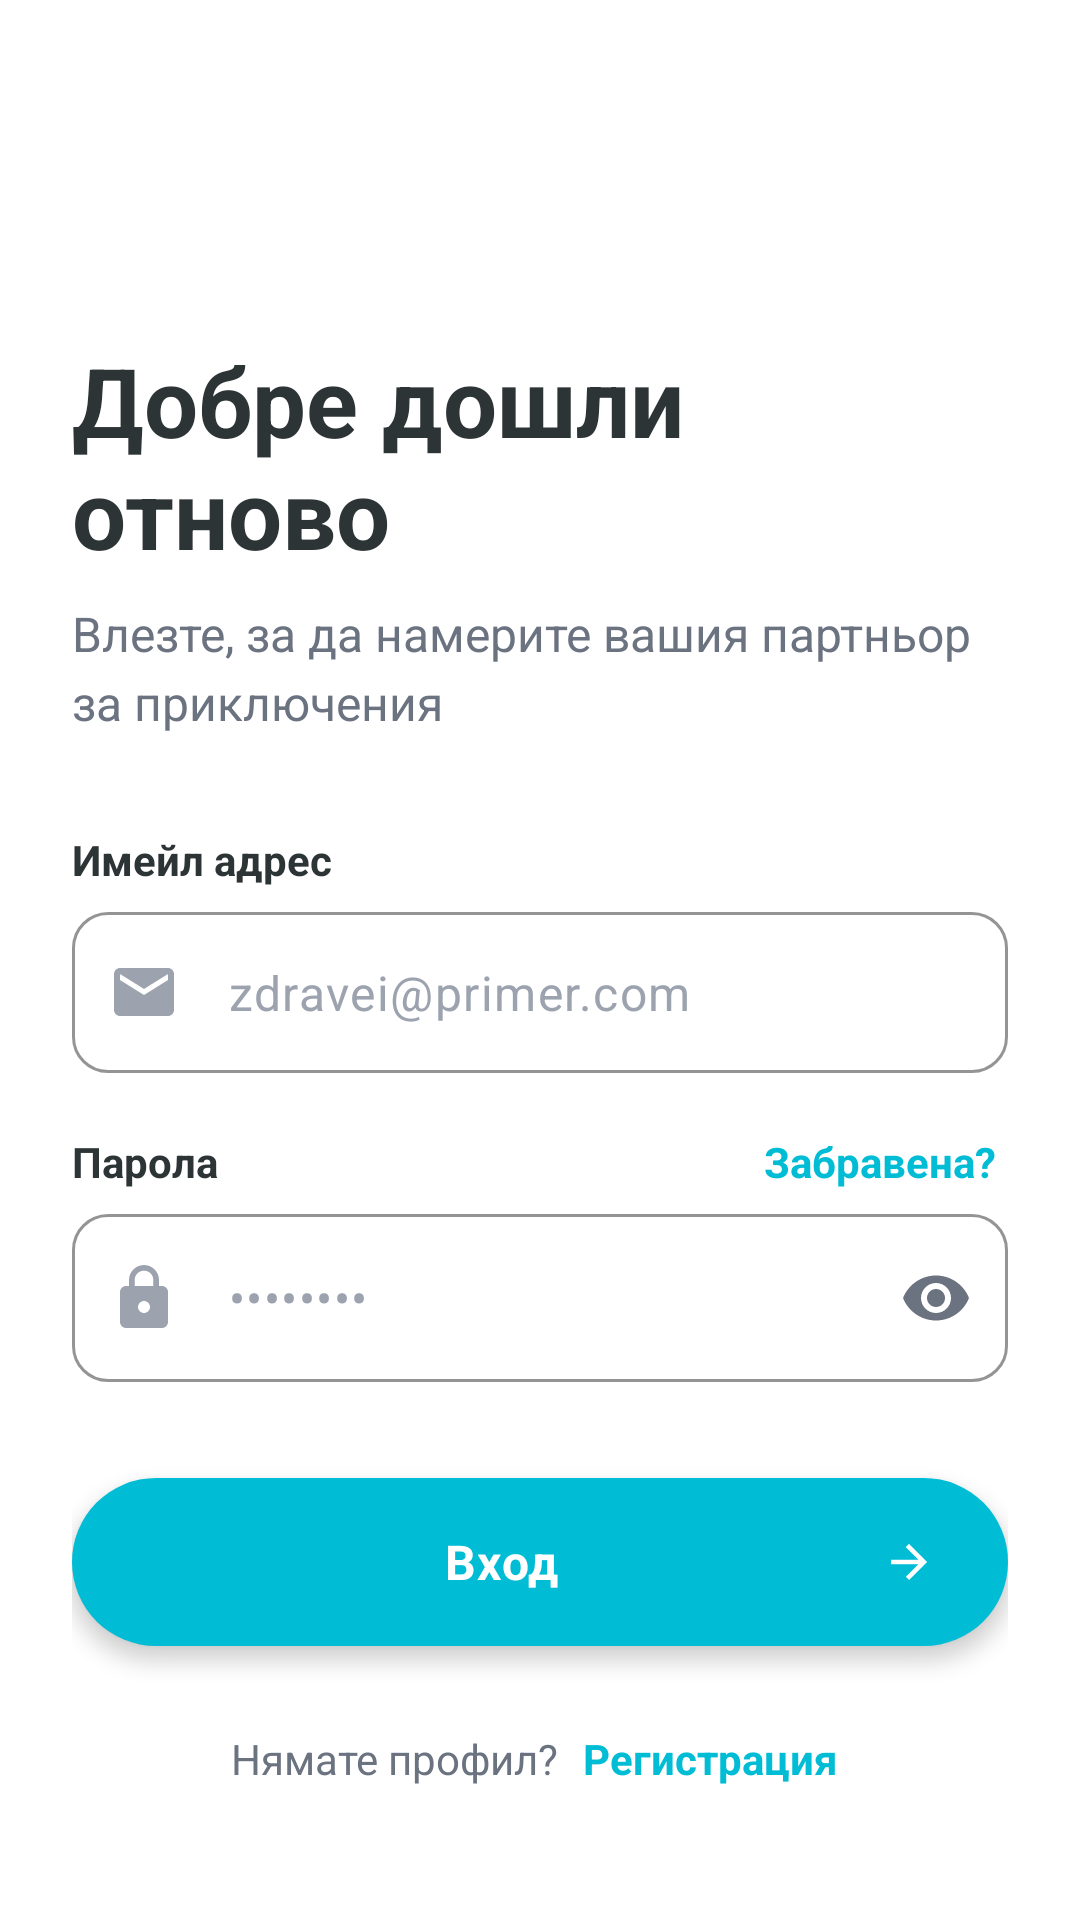

This screen was rendered from an Android layout file. Write that file and the resources it references.
<!-- AndroidManifest.xml: application theme Theme.TravellBuddy -->
<!-- res/layout/activity_sign_in.xml -->
<?xml version="1.0" encoding="utf-8"?>
<ScrollView xmlns:android="http://schemas.android.com/apk/res/android"
    xmlns:app="http://schemas.android.com/apk/res-auto"
    android:id="@+id/sign_in_root"
    android:layout_width="match_parent"
    android:layout_height="match_parent"
    android:background="@color/white"
    android:fillViewport="true">

    <androidx.constraintlayout.widget.ConstraintLayout
        android:layout_width="match_parent"
        android:layout_height="wrap_content"
        android:padding="24dp">

        
        <ImageButton
            android:id="@+id/btnBack"
            android:layout_width="48dp"
            android:layout_height="48dp"
            android:layout_marginTop="16dp"
            android:background="?attr/selectableItemBackgroundBorderless"
            android:contentDescription="@string/cd_back"
            android:src="@drawable/ic_back"
            app:layout_constraintStart_toStartOf="parent"
            app:layout_constraintTop_toTopOf="parent"
            app:tint="@color/text_primary" />

        
        <TextView
            android:id="@+id/tvTitle"
            android:layout_width="0dp"
            android:layout_height="wrap_content"
            android:layout_marginTop="24dp"
            android:text="@string/sign_in_title"
            android:textColor="@color/text_primary"
            android:textSize="32sp"
            android:textStyle="bold"
            android:fontFamily="sans-serif-medium"
            app:layout_constraintEnd_toEndOf="parent"
            app:layout_constraintStart_toStartOf="parent"
            app:layout_constraintTop_toBottomOf="@id/btnBack" />

        
        <TextView
            android:id="@+id/tvSubtitle"
            android:layout_width="0dp"
            android:layout_height="wrap_content"
            android:layout_marginTop="8dp"
            android:text="@string/sign_in_subtitle"
            android:textColor="@color/text_secondary"
            android:textSize="16sp"
            android:lineSpacingExtra="4dp"
            app:layout_constraintEnd_toEndOf="parent"
            app:layout_constraintStart_toStartOf="parent"
            app:layout_constraintTop_toBottomOf="@id/tvTitle" />

        
        <TextView
            android:id="@+id/tvEmailLabel"
            android:layout_width="wrap_content"
            android:layout_height="wrap_content"
            android:layout_marginTop="32dp"
            android:text="@string/label_email_address"
            android:textColor="@color/text_primary"
            android:textSize="14sp"
            android:textStyle="bold"
            app:layout_constraintStart_toStartOf="parent"
            app:layout_constraintTop_toBottomOf="@id/tvSubtitle" />

        
        <com.google.android.material.textfield.TextInputLayout
            android:id="@+id/tilEmail"
            style="@style/Widget.Material3.TextInputLayout.OutlinedBox"
            android:layout_width="0dp"
            android:layout_height="wrap_content"
            android:layout_marginTop="8dp"
            app:boxCornerRadiusBottomEnd="12dp"
            app:boxCornerRadiusBottomStart="12dp"
            app:boxCornerRadiusTopEnd="12dp"
            app:boxCornerRadiusTopStart="12dp"
            app:boxStrokeColor="@color/divider"
            app:boxStrokeWidth="1dp"
            app:hintEnabled="false"
            app:startIconDrawable="@drawable/ic_email"
            app:startIconTint="@color/text_hint"
            app:layout_constraintEnd_toEndOf="parent"
            app:layout_constraintStart_toStartOf="parent"
            app:layout_constraintTop_toBottomOf="@id/tvEmailLabel">

            <com.google.android.material.textfield.TextInputEditText
                android:id="@+id/etEmail"
                android:layout_width="match_parent"
                android:layout_height="wrap_content"
                android:hint="@string/hint_email_placeholder"
                android:inputType="textEmailAddress"
                android:maxLength="100"
                android:paddingVertical="16dp"
                android:textColor="@color/text_primary"
                android:textColorHint="@color/text_hint"
                android:textSize="16sp" />
        </com.google.android.material.textfield.TextInputLayout>

        
        <TextView
            android:id="@+id/tvPasswordLabel"
            android:layout_width="wrap_content"
            android:layout_height="wrap_content"
            android:layout_marginTop="20dp"
            android:text="@string/label_password"
            android:textColor="@color/text_primary"
            android:textSize="14sp"
            android:textStyle="bold"
            app:layout_constraintStart_toStartOf="parent"
            app:layout_constraintTop_toBottomOf="@id/tilEmail" />

        
        <TextView
            android:id="@+id/btnForgotPassword"
            android:layout_width="wrap_content"
            android:layout_height="wrap_content"
            android:text="@string/forgot_link"
            android:textColor="@color/primary"
            android:textSize="14sp"
            android:textStyle="bold"
            android:padding="4dp"
            android:background="?attr/selectableItemBackgroundBorderless"
            app:layout_constraintEnd_toEndOf="parent"
            app:layout_constraintTop_toTopOf="@id/tvPasswordLabel"
            app:layout_constraintBottom_toBottomOf="@id/tvPasswordLabel" />

        
        <com.google.android.material.textfield.TextInputLayout
            android:id="@+id/tilPassword"
            style="@style/Widget.Material3.TextInputLayout.OutlinedBox"
            android:layout_width="0dp"
            android:layout_height="wrap_content"
            android:layout_marginTop="8dp"
            app:boxCornerRadiusBottomEnd="12dp"
            app:boxCornerRadiusBottomStart="12dp"
            app:boxCornerRadiusTopEnd="12dp"
            app:boxCornerRadiusTopStart="12dp"
            app:boxStrokeColor="@color/divider"
            app:boxStrokeWidth="1dp"
            app:endIconMode="password_toggle"
            app:hintEnabled="false"
            app:startIconDrawable="@drawable/ic_lock"
            app:startIconTint="@color/text_hint"
            app:layout_constraintEnd_toEndOf="parent"
            app:layout_constraintStart_toStartOf="parent"
            app:layout_constraintTop_toBottomOf="@id/tvPasswordLabel">

            <com.google.android.material.textfield.TextInputEditText
                android:id="@+id/etPassword"
                android:layout_width="match_parent"
                android:layout_height="56dp"
                android:hint="@string/hint_password_placeholder"
                android:inputType="textPassword"
                android:maxLength="50"
                android:paddingVertical="16dp"
                android:textColor="@color/text_primary"
                android:textColorHint="@color/text_hint"
                android:textSize="16sp" />
        </com.google.android.material.textfield.TextInputLayout>

        
        <com.google.android.material.button.MaterialButton
            android:id="@+id/btnSignIn"
            android:layout_width="0dp"
            android:layout_height="56dp"
            android:layout_marginTop="32dp"
            android:text="@string/btn_log_in"
            android:textAllCaps="false"
            android:textSize="16sp"
            android:textStyle="bold"
            app:backgroundTint="@color/primary"
            app:cornerRadius="28dp"
            app:icon="@drawable/ic_arrow_forward"
            app:iconGravity="end"
            app:iconTint="@color/white"
            app:layout_constraintEnd_toEndOf="parent"
            app:layout_constraintStart_toStartOf="parent"
            app:layout_constraintTop_toBottomOf="@id/tilPassword" />

        
        <ProgressBar
            android:id="@+id/progressBar"
            android:layout_width="wrap_content"
            android:layout_height="wrap_content"
            android:visibility="gone"
            app:layout_constraintBottom_toBottomOf="@id/btnSignIn"
            app:layout_constraintEnd_toEndOf="@id/btnSignIn"
            app:layout_constraintStart_toStartOf="@id/btnSignIn"
            app:layout_constraintTop_toTopOf="@id/btnSignIn" />

        
        <LinearLayout
            android:id="@+id/llSignUp"
            android:layout_width="wrap_content"
            android:layout_height="wrap_content"
            android:layout_marginTop="24dp"
            android:orientation="horizontal"
            android:gravity="center"
            app:layout_constraintEnd_toEndOf="parent"
            app:layout_constraintStart_toStartOf="parent"
            app:layout_constraintTop_toBottomOf="@id/btnSignIn">

            <TextView
                android:layout_width="wrap_content"
                android:layout_height="wrap_content"
                android:text="@string/dont_have_account"
                android:textColor="@color/text_secondary"
                android:textSize="14sp" />

            <TextView
                android:id="@+id/btnGoToSignUp"
                android:layout_width="wrap_content"
                android:layout_height="wrap_content"
                android:layout_marginStart="4dp"
                android:text="@string/sign_up_link"
                android:textColor="@color/primary"
                android:textSize="14sp"
                android:textStyle="bold"
                android:padding="4dp"
                android:background="?attr/selectableItemBackgroundBorderless" />

        </LinearLayout>

        
        <com.google.android.material.button.MaterialButton
            android:id="@+id/btnGoogleSignIn"
            style="@style/Widget.Material3.Button.OutlinedButton"
            android:layout_width="0dp"
            android:layout_height="0dp"
            android:visibility="gone"
            app:layout_constraintEnd_toEndOf="parent"
            app:layout_constraintStart_toStartOf="parent"
            app:layout_constraintTop_toBottomOf="@id/llSignUp" />

    </androidx.constraintlayout.widget.ConstraintLayout>
</ScrollView>
<!-- resources referenced by this layout -->
<resources>
  <color name="divider">#E8ECF0</color>
  <color name="primary">#00BCD4</color>
  <color name="text_hint">#9CA3AF</color>
  <color name="text_primary">#2D3436</color>
  <color name="text_secondary">#6B7280</color>
  <color name="white">#FFFFFFFF</color>
  <string name="btn_log_in">Вход</string>
  <string name="cd_back">Назад</string>
  <string name="dont_have_account">Нямате профил?</string>
  <string name="forgot_link">Забравена?</string>
  <string name="hint_email_placeholder">zdravei@primer.com</string>
  <string name="hint_password_placeholder">••••••••</string>
  <string name="label_email_address">Имейл адрес</string>
  <string name="label_password">Парола</string>
  <string name="sign_in_subtitle">Влезте, за да намерите вашия партньор за приключения</string>
  <string name="sign_in_title">Добре дошли отново</string>
  <string name="sign_up_link">Регистрация</string>
  <style name="Theme.TravellBuddy" parent="Base.Theme.TravellBuddy" />
  <color name="primary_dark">#00838F</color>
  <color name="primary_variant">#0097A7</color>
  <color name="on_primary">#FFFFFF</color>
  <color name="secondary">#00BCD4</color>
  <color name="on_secondary">#FFFFFF</color>
  <color name="error">#E63946</color>
  <color name="on_error">#FFFFFF</color>
  <color name="background">#F5F7FA</color>
  <color name="surface">#FFFFFF</color>
  <color name="on_surface">#2D3436</color>
  <color name="on_surface_variant">#6B7280</color>
  <color name="on_background">#2D3436</color>
  <color name="outline">#D1D5DB</color>
  <style name="TextAppearance.TravellBuddy.Title.Large" parent="TextAppearance.Material3.TitleLarge">
          <item name="fontFamily">sans-serif-medium</item>
          <item name="android:fontFamily">sans-serif-medium</item>
          <item name="android:textSize">18sp</item>
          <item name="android:textColor">@color/text_primary</item>
      </style>
  <style name="TextAppearance.TravellBuddy.Title.Small" parent="TextAppearance.Material3.TitleSmall">
          <item name="fontFamily">sans-serif-medium</item>
          <item name="android:fontFamily">sans-serif-medium</item>
          <item name="android:textSize">14sp</item>
          <item name="android:textColor">@color/text_primary</item>
      </style>
  <style name="Widget.TravellBuddy.Chip" parent="Widget.Material3.Chip.Assist">
          <item name="chipCornerRadius">@dimen/radius_pill</item>
          <item name="chipMinHeight">@dimen/chip_height</item>
          <item name="android:textAppearance">@style/TextAppearance.TravellBuddy.Chip</item>
      </style>
  <dimen name="button_height">52dp</dimen>
  <dimen name="spacing_xl">24dp</dimen>
  <dimen name="elevation_md">4dp</dimen>
  <dimen name="radius_pill">100dp</dimen>
  <color name="ripple_light">#1A00BCD4</color>
  <dimen name="input_stroke_width">1dp</dimen>
  <color name="ripple_primary">#2600BCD4</color>
  <dimen name="radius_lg">16dp</dimen>
  <color name="input_stroke">#E0EDF5</color>
  <dimen name="input_stroke_width_focused">2dp</dimen>
  <dimen name="chip_height">28dp</dimen>
  <style name="TextAppearance.TravellBuddy.Chip" parent="TextAppearance.TravellBuddy.Label.Medium">
          <item name="android:textSize">12sp</item>
      </style>
  <dimen name="radius_xl">20dp</dimen>
  <dimen name="elevation_sm">2dp</dimen>
  <color name="bottom_nav_bg">#F0FEFF</color>
  <dimen name="elevation_lg">8dp</dimen>
  <dimen name="fab_elevation">6dp</dimen>
  <style name="ShapeAppearance.TravellBuddy.FAB" parent="">
          <item name="cornerFamily">rounded</item>
          <item name="cornerSize">50%</item>
      </style>
  <dimen name="button_corner_radius">100dp</dimen>
  <color name="gradient_start">#00BCD4</color>
  <color name="gradient_end">#4DD0E1</color>
  <style name="ShapeAppearance.TravellBuddy.NavIndicator" parent="">
          <item name="cornerFamily">rounded</item>
          <item name="cornerSize">100dp</item>
      </style>
</resources>
